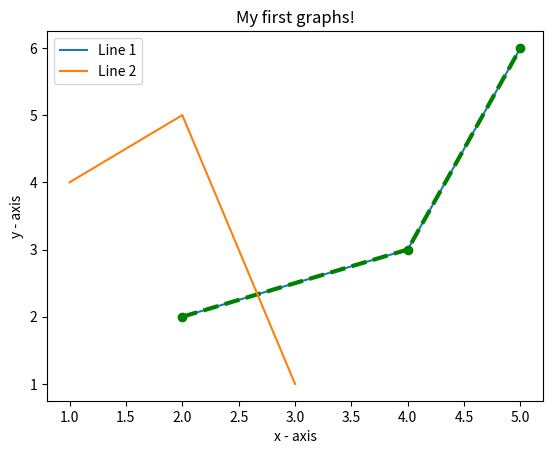

This chart was generated by the following Python code:
import matplotlib.pyplot as plt

x1 = [2, 4, 5]
y2 = [ 2, 3, 6]

plt.plot(x1,y2, label = 'Line 1')
plt.plot(x1, y2 , color='green', linestyle='dashed', linewidth=3, marker='o')

x2 = [1, 2, 3]
y2 = [ 4, 5, 1]

plt.plot(x2,y2, label = 'Line 2')



plt.xlabel('x - axis')
plt.ylabel('y - axis')
plt.title('My first graphs!')

plt.legend()

plt.show()